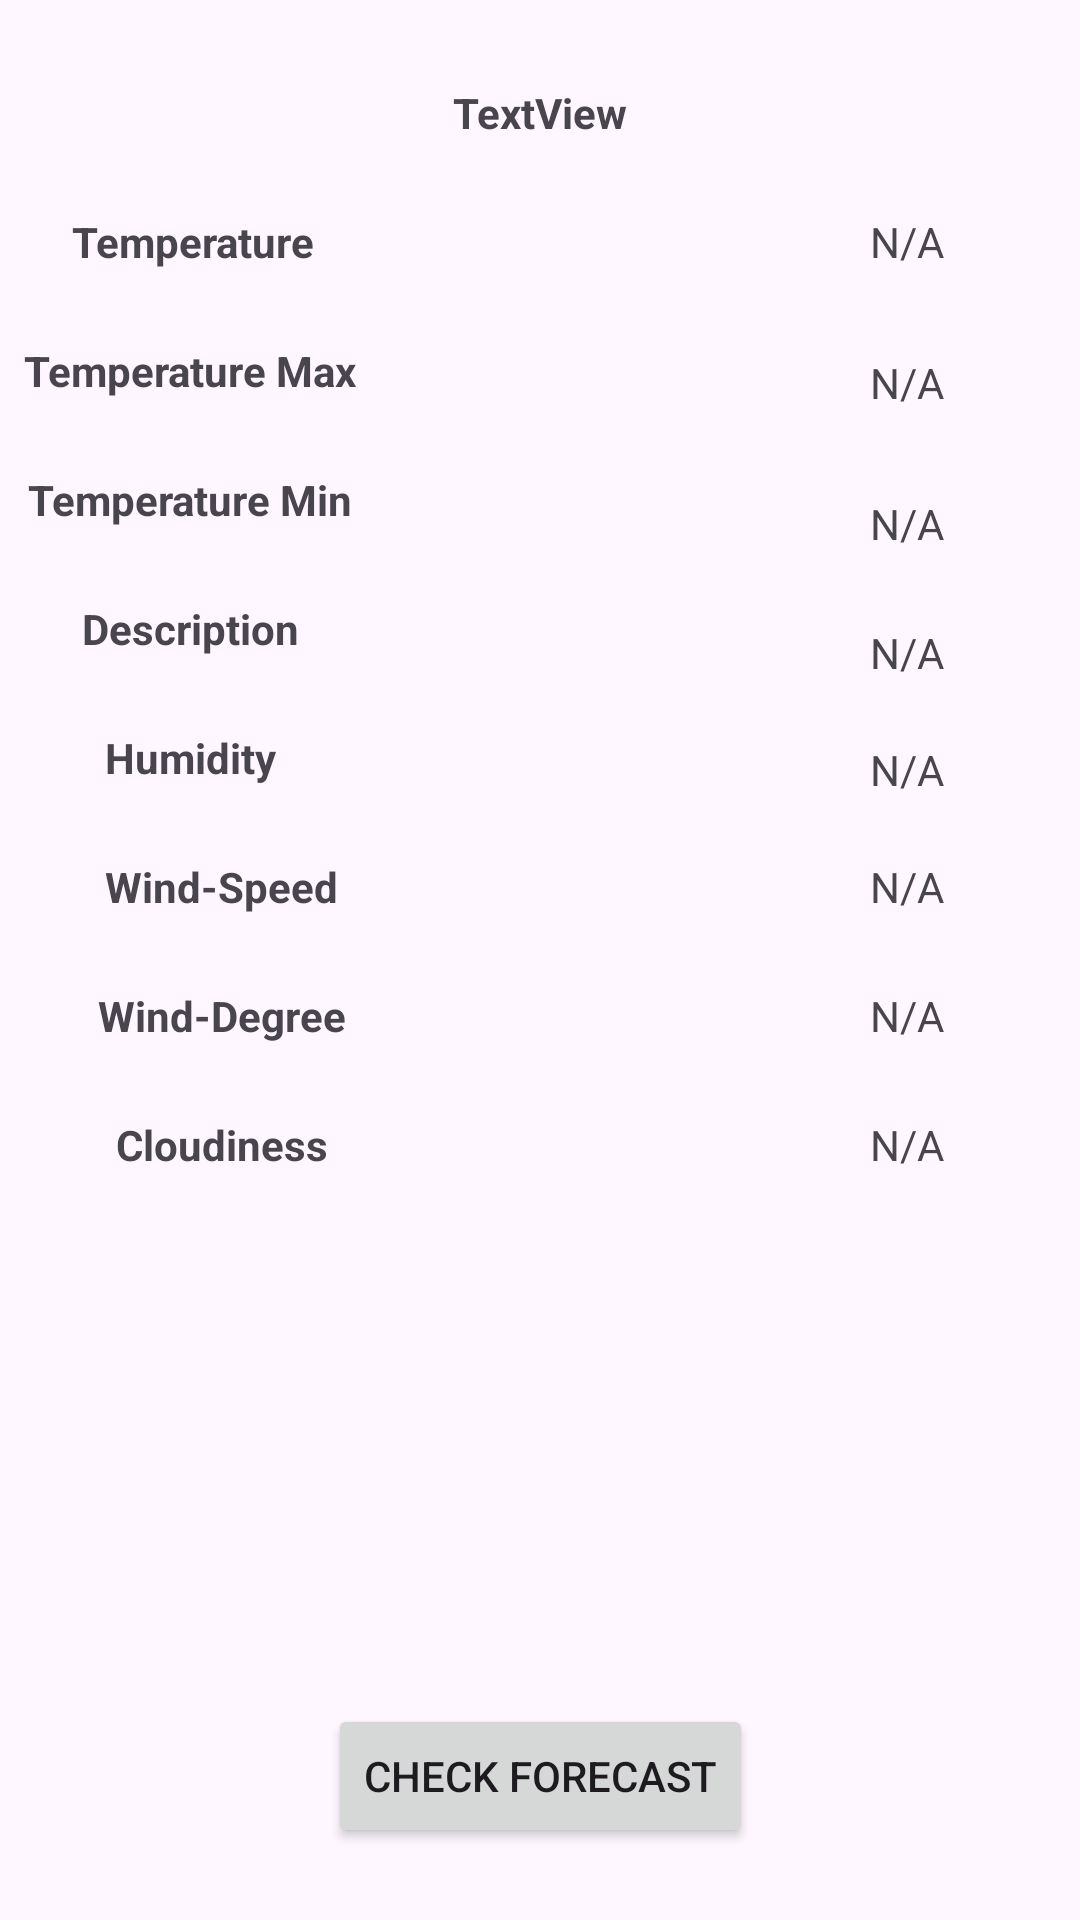

This screen was rendered from an Android layout file. Write that file and the resources it references.
<!-- AndroidManifest.xml: application theme Theme.Combination -->
<!-- res/layout/fragment_current_weather.xml -->
<?xml version="1.0" encoding="utf-8"?>
<androidx.constraintlayout.widget.ConstraintLayout xmlns:android="http://schemas.android.com/apk/res/android"
    xmlns:app="http://schemas.android.com/apk/res-auto"
    xmlns:tools="http://schemas.android.com/tools"
    android:id="@+id/frameLayout"
    android:layout_width="match_parent"
    android:layout_height="match_parent"
    tools:context=".CurrentWeatherFragment">

    <TextView
        android:id="@+id/textViewCityName"
        android:layout_width="wrap_content"
        android:layout_height="wrap_content"
        android:layout_marginTop="28dp"
        android:text="TextView"
        android:textStyle="bold"
        app:layout_constraintEnd_toEndOf="parent"
        app:layout_constraintStart_toStartOf="parent"
        app:layout_constraintTop_toTopOf="parent" />

    <TextView
        android:id="@+id/textView8"
        android:layout_width="wrap_content"
        android:layout_height="wrap_content"
        android:layout_marginStart="24dp"
        android:layout_marginTop="24dp"
        android:text="Temperature"
        android:textStyle="bold"
        app:layout_constraintStart_toStartOf="parent"
        app:layout_constraintTop_toBottomOf="@+id/textViewCityName" />

    <TextView
        android:id="@+id/textViewTempMaxLabel"
        android:layout_width="wrap_content"
        android:layout_height="wrap_content"
        android:layout_marginStart="8dp"
        android:layout_marginTop="24dp"
        android:text="Temperature Max"
        android:textStyle="bold"
        app:layout_constraintStart_toStartOf="parent"
        app:layout_constraintTop_toBottomOf="@+id/textView8" />

    <TextView
        android:id="@+id/textViewTempMinLabel"
        android:layout_width="wrap_content"
        android:layout_height="wrap_content"
        android:layout_marginTop="24dp"
        android:text="Temperature Min"
        android:textStyle="bold"
        app:layout_constraintEnd_toEndOf="@+id/textViewTempMaxLabel"
        app:layout_constraintStart_toStartOf="@+id/textViewTempMaxLabel"
        app:layout_constraintTop_toBottomOf="@+id/textViewTempMaxLabel" />

    <TextView
        android:id="@+id/textViewdescLabel"
        android:layout_width="wrap_content"
        android:layout_height="wrap_content"
        android:layout_marginTop="24dp"
        android:text="Description"
        android:textStyle="bold"
        app:layout_constraintEnd_toEndOf="@+id/textViewTempMinLabel"
        app:layout_constraintStart_toStartOf="@+id/textViewTempMinLabel"
        app:layout_constraintTop_toBottomOf="@+id/textViewTempMinLabel" />

    <TextView
        android:id="@+id/textView12"
        android:layout_width="wrap_content"
        android:layout_height="wrap_content"
        android:layout_marginTop="24dp"
        android:text="Humidity"
        android:textStyle="bold"
        app:layout_constraintEnd_toEndOf="@+id/textViewdescLabel"
        app:layout_constraintStart_toStartOf="@+id/textViewdescLabel"
        app:layout_constraintTop_toBottomOf="@+id/textViewdescLabel" />

    <TextView
        android:id="@+id/textView13"
        android:layout_width="wrap_content"
        android:layout_height="wrap_content"
        android:layout_marginTop="24dp"
        android:text="Wind-Speed"
        android:textStyle="bold"
        app:layout_constraintStart_toStartOf="@+id/textView12"
        app:layout_constraintTop_toBottomOf="@+id/textView12" />

    <TextView
        android:id="@+id/textView14"
        android:layout_width="wrap_content"
        android:layout_height="wrap_content"
        android:layout_marginTop="24dp"
        android:text="Wind-Degree"
        android:textStyle="bold"
        app:layout_constraintEnd_toEndOf="@+id/textView13"
        app:layout_constraintStart_toStartOf="@+id/textView13"
        app:layout_constraintTop_toBottomOf="@+id/textView13" />

    <TextView
        android:id="@+id/textView15"
        android:layout_width="wrap_content"
        android:layout_height="wrap_content"
        android:layout_marginTop="24dp"
        android:text="Cloudiness"
        android:textStyle="bold"
        app:layout_constraintEnd_toEndOf="@+id/textView14"
        app:layout_constraintStart_toStartOf="@+id/textView14"
        app:layout_constraintTop_toBottomOf="@+id/textView14" />

    <TextView
        android:id="@+id/textViewtemp"
        android:layout_width="wrap_content"
        android:layout_height="wrap_content"
        android:layout_marginEnd="8dp"
        android:text="N/A"
        app:layout_constraintEnd_toEndOf="parent"
        app:layout_constraintHorizontal_bias="0.832"
        app:layout_constraintStart_toEndOf="@+id/textView8"
        app:layout_constraintTop_toTopOf="@+id/textView8" />

    <TextView
        android:id="@+id/textViewTempMax"
        android:layout_width="wrap_content"
        android:layout_height="wrap_content"
        android:layout_marginTop="4dp"
        android:text="N/A"
        app:layout_constraintEnd_toEndOf="@+id/textViewtemp"
        app:layout_constraintHorizontal_bias="1.0"
        app:layout_constraintStart_toEndOf="@+id/textViewTempMaxLabel"
        app:layout_constraintTop_toTopOf="@+id/textViewTempMaxLabel" />

    <TextView
        android:id="@+id/textViewTempMin"
        android:layout_width="wrap_content"
        android:layout_height="wrap_content"
        android:layout_marginTop="8dp"
        android:text="N/A"
        app:layout_constraintEnd_toEndOf="@+id/textViewTempMax"
        app:layout_constraintHorizontal_bias="1.0"
        app:layout_constraintStart_toEndOf="@+id/textViewTempMinLabel"
        app:layout_constraintTop_toTopOf="@+id/textViewTempMinLabel" />

    <TextView
        android:id="@+id/textViewDesc"
        android:layout_width="wrap_content"
        android:layout_height="wrap_content"
        android:layout_marginTop="8dp"
        android:text="N/A"
        app:layout_constraintEnd_toEndOf="@+id/textViewTempMin"
        app:layout_constraintHorizontal_bias="1.0"
        app:layout_constraintStart_toEndOf="@+id/textViewdescLabel"
        app:layout_constraintTop_toTopOf="@+id/textViewdescLabel" />

    <TextView
        android:id="@+id/textViewHumidity"
        android:layout_width="wrap_content"
        android:layout_height="wrap_content"
        android:layout_marginTop="4dp"
        android:text="N/A"
        app:layout_constraintEnd_toEndOf="@+id/textViewDesc"
        app:layout_constraintHorizontal_bias="1.0"
        app:layout_constraintStart_toEndOf="@+id/textView12"
        app:layout_constraintTop_toTopOf="@+id/textView12" />

    <TextView
        android:id="@+id/textViewWindSpeed"
        android:layout_width="wrap_content"
        android:layout_height="wrap_content"
        android:text="N/A"
        app:layout_constraintEnd_toEndOf="@+id/textViewHumidity"
        app:layout_constraintHorizontal_bias="1.0"
        app:layout_constraintStart_toEndOf="@+id/textView13"
        app:layout_constraintTop_toTopOf="@+id/textView13" />

    <TextView
        android:id="@+id/textViewWindDeg"
        android:layout_width="wrap_content"
        android:layout_height="wrap_content"
        android:text="N/A"
        app:layout_constraintEnd_toEndOf="@+id/textViewWindSpeed"
        app:layout_constraintHorizontal_bias="1.0"
        app:layout_constraintStart_toEndOf="@+id/textView14"
        app:layout_constraintTop_toTopOf="@+id/textView14" />

    <TextView
        android:id="@+id/textViewCloudiness"
        android:layout_width="wrap_content"
        android:layout_height="wrap_content"
        android:text="N/A"
        app:layout_constraintEnd_toEndOf="@+id/textViewWindDeg"
        app:layout_constraintHorizontal_bias="1.0"
        app:layout_constraintStart_toEndOf="@+id/textView15"
        app:layout_constraintTop_toTopOf="@+id/textView15" />

    <Button
        android:id="@+id/buttonCheckForecaste"
        android:layout_width="wrap_content"
        android:layout_height="wrap_content"
        android:layout_marginBottom="24dp"
        android:text="Check Forecast"
        app:layout_constraintBottom_toBottomOf="parent"
        app:layout_constraintEnd_toEndOf="parent"
        app:layout_constraintStart_toStartOf="parent" />

    <ImageView
        android:id="@+id/imageViewIconWeather"
        android:layout_width="40dp"
        android:layout_height="40dp"
        android:layout_marginTop="16dp"
        android:layout_marginEnd="32dp"
        android:src="@drawable/ic_launcher_foreground"
        app:layout_constraintEnd_toEndOf="parent"
        app:layout_constraintTop_toTopOf="parent" />

</androidx.constraintlayout.widget.ConstraintLayout>
<!-- resources referenced by this layout -->
<resources>
  <style name="Theme.Combination" parent="Base.Theme.Combination" />
  <style name="Base.Theme.Combination" parent="Theme.Material3.DayNight.NoActionBar">
          
          
      </style>
</resources>
